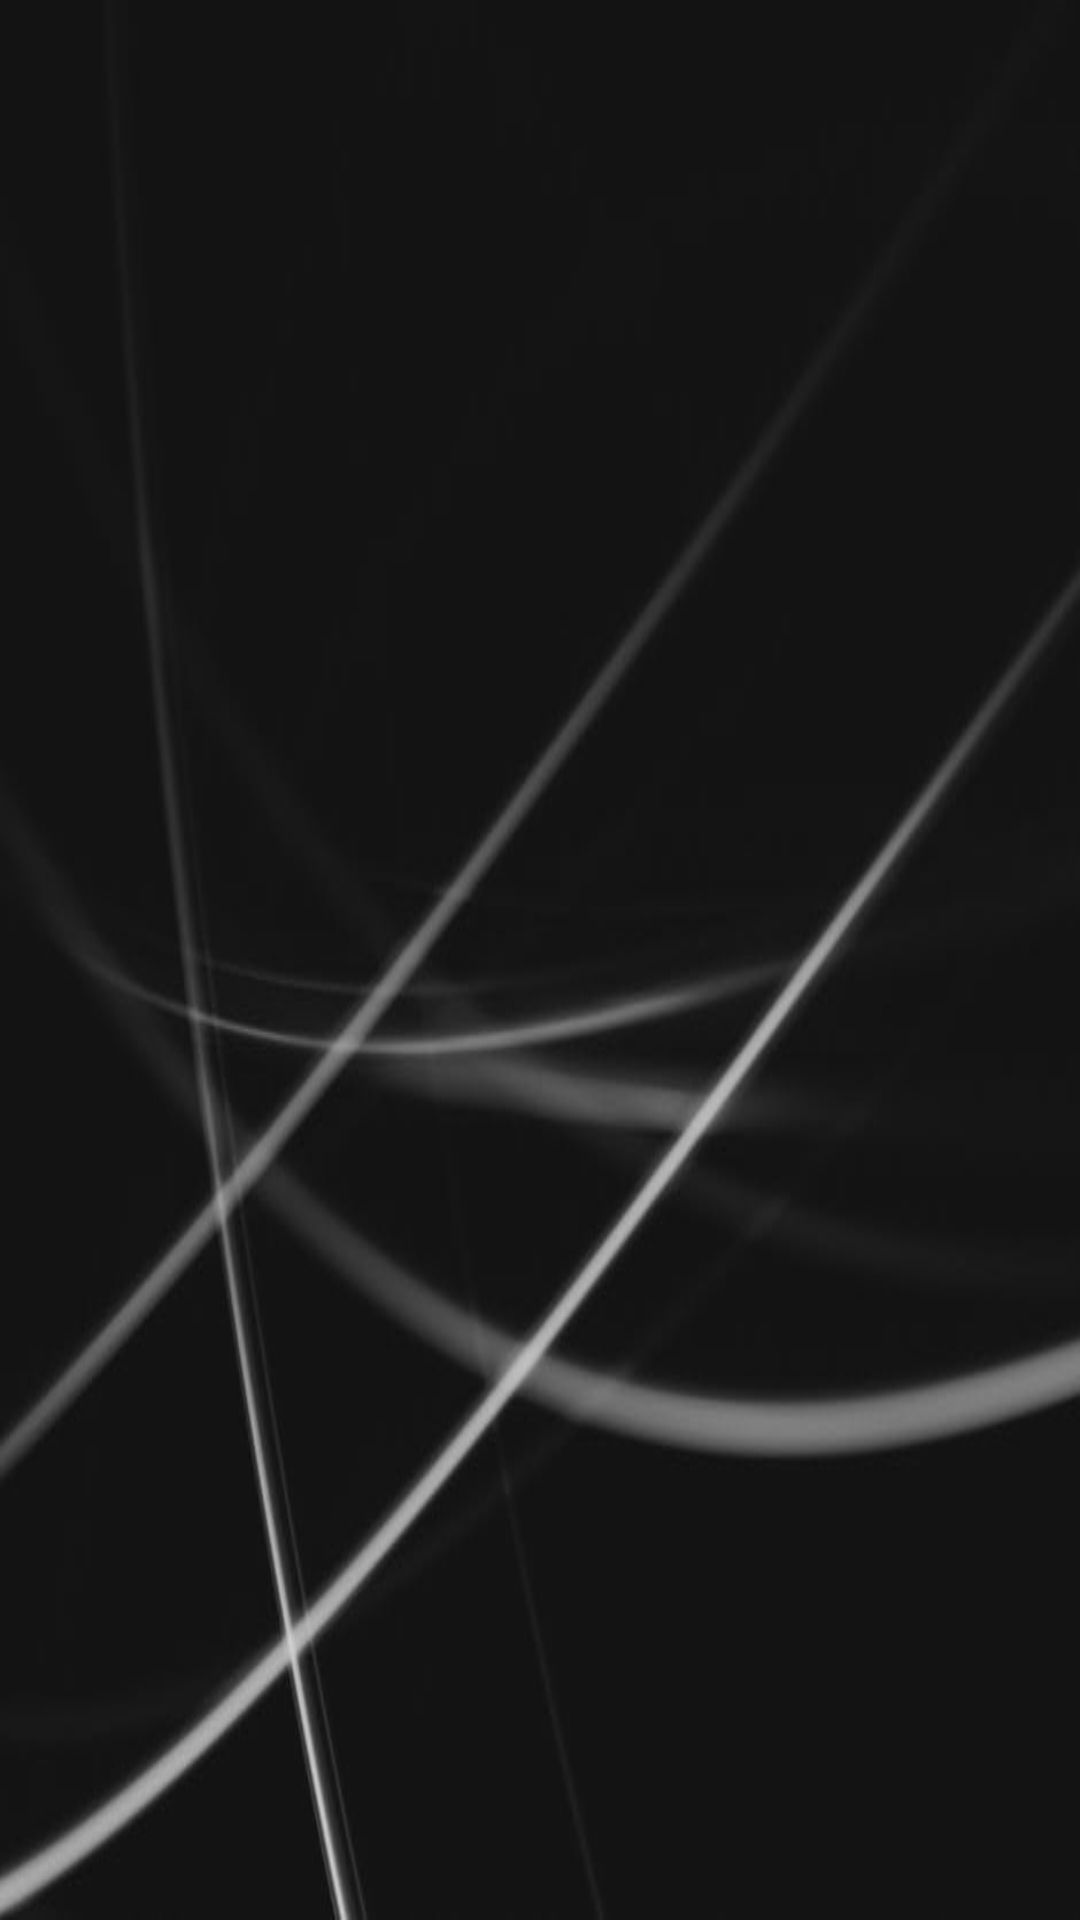

This screen was rendered from an Android layout file. Write that file and the resources it references.
<!-- AndroidManifest.xml: application theme AppTheme -->
<!-- res/layout/activity_followers.xml -->
<?xml version="1.0" encoding="utf-8"?>
<LinearLayout xmlns:android="http://schemas.android.com/apk/res/android"
    android:layout_height="match_parent"
    android:layout_width="match_parent"
    android:background="@drawable/fw"
    >
    <android.support.v7.widget.RecyclerView
        android:layout_width="match_parent"
        android:layout_height="wrap_content"
        android:id="@+id/rvinfws"/>
    </LinearLayout>
<!-- resources referenced by this layout -->
<resources>
  <!-- drawable fw: jpg bitmap (drawable, 42727 bytes) -->
  <style name="AppTheme" parent="Theme.AppCompat.Light.DarkActionBar">
          
          <item name="colorPrimary">@color/deep_orange_700</item>
          <item name="colorPrimaryDark">@color/deep_orange_900</item>
          <item name="colorAccent">@color/orange_700</item>
          <item name="android:windowBackground">@color/green_100</item>
      </style>
  <color name="deep_orange_700">#E64A19</color>
  <color name="deep_orange_900">#BF360C</color>
  <color name="orange_700">#F57C00</color>
  <color name="green_100">#C8E6C9</color>
</resources>
